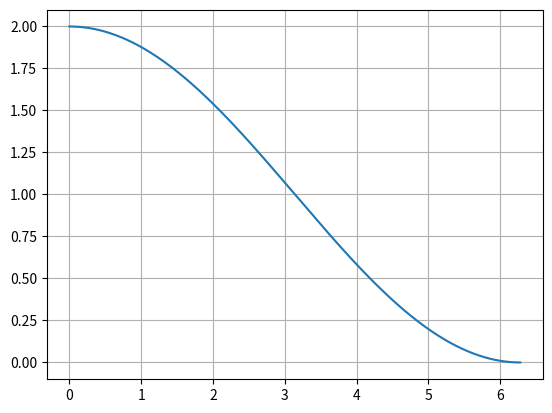

Python code for this plot:
import numpy as np
import matplotlib.pyplot as plt

def f(phi, r):
    return r + (np.cos(phi/2.)*r)

phi_interval = np.arange(0,np.pi*2,0.01)

plt.plot(phi_interval, f(phi_interval, 1))
plt.grid()